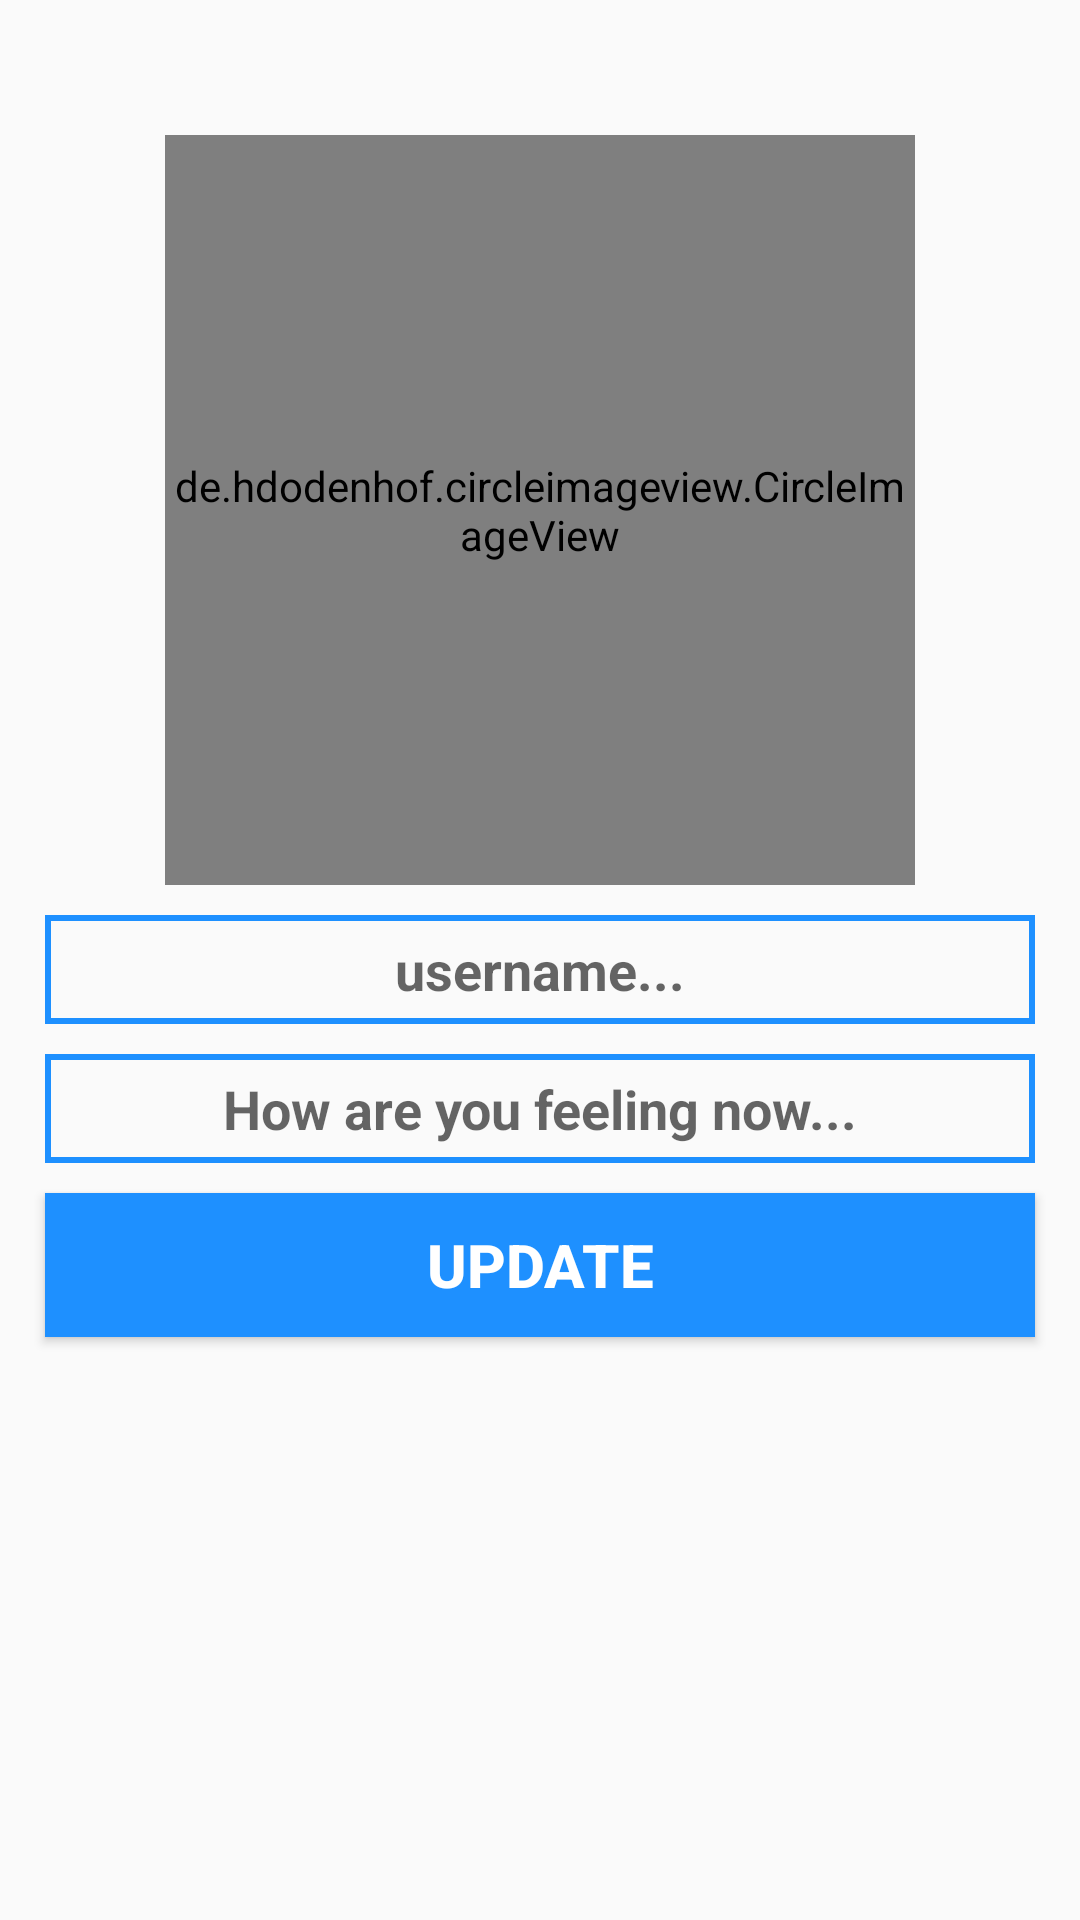

Android layout source for this screen:
<!-- AndroidManifest.xml: application theme AppTheme -->
<!-- res/layout/activity_settings.xml -->
<?xml version="1.0" encoding="utf-8"?>
<RelativeLayout xmlns:android="http://schemas.android.com/apk/res/android"
    xmlns:app="http://schemas.android.com/apk/res-auto"
    xmlns:tools="http://schemas.android.com/tools"
    android:layout_width="match_parent"
    android:layout_height="match_parent"
    tools:context=".SettingsActivity">

    <de.hdodenhof.circleimageview.CircleImageView
        xmlns:app="http://schemas.android.com/apk/res-auto"
        android:id="@+id/profileImage"
        android:layout_width="250dp"
        android:layout_height="250dp"
        android:layout_alignParentTop="true"
        android:layout_centerHorizontal="true"
        android:layout_marginTop="45dp"
        android:src="@drawable/profile_image"
        />

    <EditText
        android:id="@+id/setUserName"
        android:layout_width="match_parent"
        android:layout_height="wrap_content"
        android:layout_below="@+id/profileImage"
        android:inputType="textMultiLine"
        android:hint="username..."
        android:textAlignment="center"
        android:drawableStart="@drawable/edit_profile"
        android:textColor="@color/colorPrimaryDark"
        android:textStyle="bold"
        android:background="@drawable/inputs"
        android:layout_marginStart="15dp"
        android:layout_marginTop="10dp"
        android:layout_marginEnd="15dp"
        android:padding="6dp"
        />

    <EditText
        android:id="@+id/setProfileStatus"
        android:layout_width="match_parent"
        android:layout_height="wrap_content"
        android:layout_below="@+id/setUserName"
        android:inputType="textMultiLine"
        android:hint="How are you feeling now..."
        android:textAlignment="center"
        android:drawableStart="@drawable/edit_status"
        android:textColor="@color/colorPrimaryDark"
        android:textStyle="bold"
        android:background="@drawable/inputs"
        android:layout_marginStart="15dp"
        android:layout_marginTop="10dp"
        android:layout_marginEnd="15dp"
        android:padding="6dp"
        />

    <Button
        android:id="@+id/btnUpdateSettings"
        android:layout_width="match_parent"
        android:layout_height="wrap_content"
        android:layout_below="@+id/setProfileStatus"
        android:inputType="textMultiLine"
        android:text="update"
        android:textAlignment="center"
        android:textSize="20sp"
        android:textColor="@android:color/background_light"
        android:textStyle="bold"
        android:background="@color/colorPrimaryDark"
        android:layout_marginStart="15dp"
        android:layout_marginTop="10dp"
        android:layout_marginEnd="15dp"
        android:padding="6dp"
        />


</RelativeLayout>
<!-- resources referenced by this layout -->
<resources>
  <color name="colorPrimaryDark">#1E90FF</color>
  <!-- drawable inputs (drawable) -->
  <?xml version="1.0" encoding="utf-8"?>
  <shape xmlns:android="http://schemas.android.com/apk/res/android">
  <stroke
      android:color="@color/colorPrimary"
      android:width="2dp"
      ></stroke>
  </shape>
  <style name="AppTheme" parent="Theme.AppCompat.Light.NoActionBar">
          
          <item name="colorPrimary">@color/colorPrimary</item>
          <item name="colorPrimaryDark">@color/colorPrimaryDark</item>
          <item name="colorAccent">@color/colorAccent</item>
      </style>
  <color name="colorPrimary">#1E90FF</color>
  <color name="colorAccent">#FFFFFF</color>
</resources>
